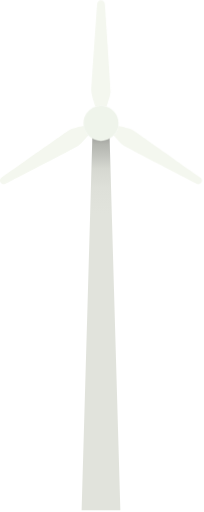
t = 0.00 s
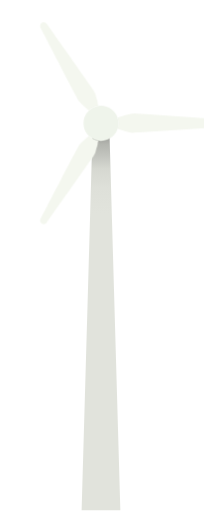
t = 2.00 s
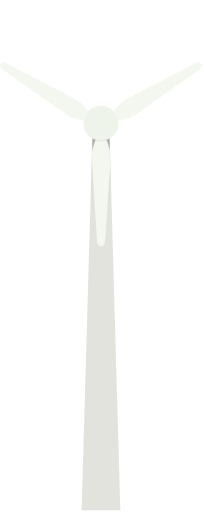
t = 4.00 s
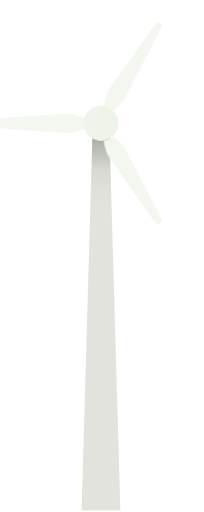
t = 6.00 s

The animated SVG that drew these frames (rendered in a browser with its animation timeline set to each time). Animation: 1 CSS @keyframes rule; one cycle of 8.00 s, repeats indefinitely.

<svg width="220" height="193" viewBox="0 0 77 193" fill="none" xmlns="http://www.w3.org/2000/svg">
    <style>
        #blade {
        animation: spin 8s linear infinite;
        transform-origin: 38.114px 46.4px;
        }
        @keyframes spin {
        from {
        transform: rotate(0deg);
        }
        to {
        transform: rotate(360deg);
        }
        }
    </style>
    <path
        d="M45.4222 192.481H30.8042L34.8623 51.6213C35.5644 52.3835 37.324 52.8015 38.114 52.8015C38.9041 52.8015 40.662 52.3884 41.3641 51.625L45.4222 192.481Z"
        fill="url(#paint0_linear_36_2)" />
    <path
        d="M76.2258 68.0115C76.2258 68.2565 76.1608 68.5047 76.0244 68.7287C75.6462 69.349 74.8529 69.5718 74.2084 69.2372C68.9663 66.5177 48.1661 55.7824 46.6785 54.8789C45.701 54.2825 43.9652 52.2881 42.8833 50.9822C43.8139 50.0138 44.4527 48.7638 44.657 47.3728C46.2716 47.7148 49.1801 48.3897 50.2365 49.033C51.7224 49.9381 70.8172 63.4772 75.6417 66.8823C76.0215 67.1503 76.2258 67.577 76.2258 68.0111V68.0115Z"
        fill="#F4F7EF" id="blade" />
    <path
        d="M33.3425 50.9825C32.2618 52.2884 30.5264 54.2828 29.5473 54.8793C28.0597 55.7827 7.2595 66.518 2.01742 69.2375C1.37289 69.5721 0.579988 69.3493 0.201414 68.7291C0.0653575 68.505 0 68.2568 0 68.0118C0 67.5773 0.204289 67.1506 0.584096 66.8831C5.40855 63.4779 24.5033 49.9389 25.9909 49.0338C27.0456 48.3905 29.9526 47.7155 31.5688 47.3735C31.7731 48.7641 32.4119 50.0141 33.3425 50.9829V50.9825Z"
        fill="#F4F7EF" id="blade" />
    <path
        d="M41.7455 34.2562C41.7455 35.5412 40.7952 38.4526 40.2082 40.1248C39.5501 39.9053 38.8464 39.7856 38.1139 39.7856C37.3815 39.7856 36.6765 39.9053 36.018 40.1248C35.431 38.4526 34.4819 35.5412 34.4819 34.2562C34.4819 32.4098 36.2235 7.61916 36.6506 1.36632C36.702 0.596018 37.342 0 38.1139 0C38.4999 0 38.8509 0.14839 39.1144 0.395018C39.3779 0.640002 39.5501 0.980758 39.5777 1.36673C40.0027 7.61958 41.7464 32.4102 41.7464 34.2566L41.7455 34.2562Z"
        fill="#F4F7EF" id="blade" />
    <path
        d="M44.7283 46.4C44.7283 46.7301 44.7041 47.0553 44.6572 47.373C44.4529 48.7636 43.8142 50.0136 42.8836 50.9824C42.1872 51.7071 41.3277 52.2731 40.3638 52.6229C39.6618 52.8769 38.9034 53.015 38.1138 53.015C37.3241 53.015 36.5641 52.8757 35.8621 52.6217C34.8981 52.2735 34.0387 51.7075 33.3423 50.9828C32.4117 50.0144 31.773 48.7644 31.5687 47.3734C31.5218 47.0557 31.4976 46.7301 31.4976 46.4005C31.4976 43.48 33.3908 41.0009 36.0178 40.125C36.6759 39.9055 37.3813 39.7859 38.1138 39.7859C38.8463 39.7859 39.55 39.9055 40.208 40.125C42.8351 41.0014 44.7283 43.48 44.7283 46.4005V46.4Z"
        fill="#EFF4EB" />
    <defs>
        <linearGradient id="paint0_linear_36_2" x1="38.1128" y1="222.481" x2="38.1128" y2="37.7044"
            gradientUnits="userSpaceOnUse">
            <stop offset="0.77" stop-color="#E1E3DC" />
            <stop offset="0.82" stop-color="#DEE0D9" />
            <stop offset="0.86" stop-color="#D6D8D1" />
            <stop offset="0.88" stop-color="#C7C9C3" />
            <stop offset="0.91" stop-color="#B3B5AF" />
            <stop offset="0.93" stop-color="#999A96" />
            <stop offset="0.95" stop-color="#797A76" />
            <stop offset="0.97" stop-color="#525351" />
            <stop offset="0.99" stop-color="#272826" />
            <stop offset="1" />
        </linearGradient>
    </defs>
</svg>